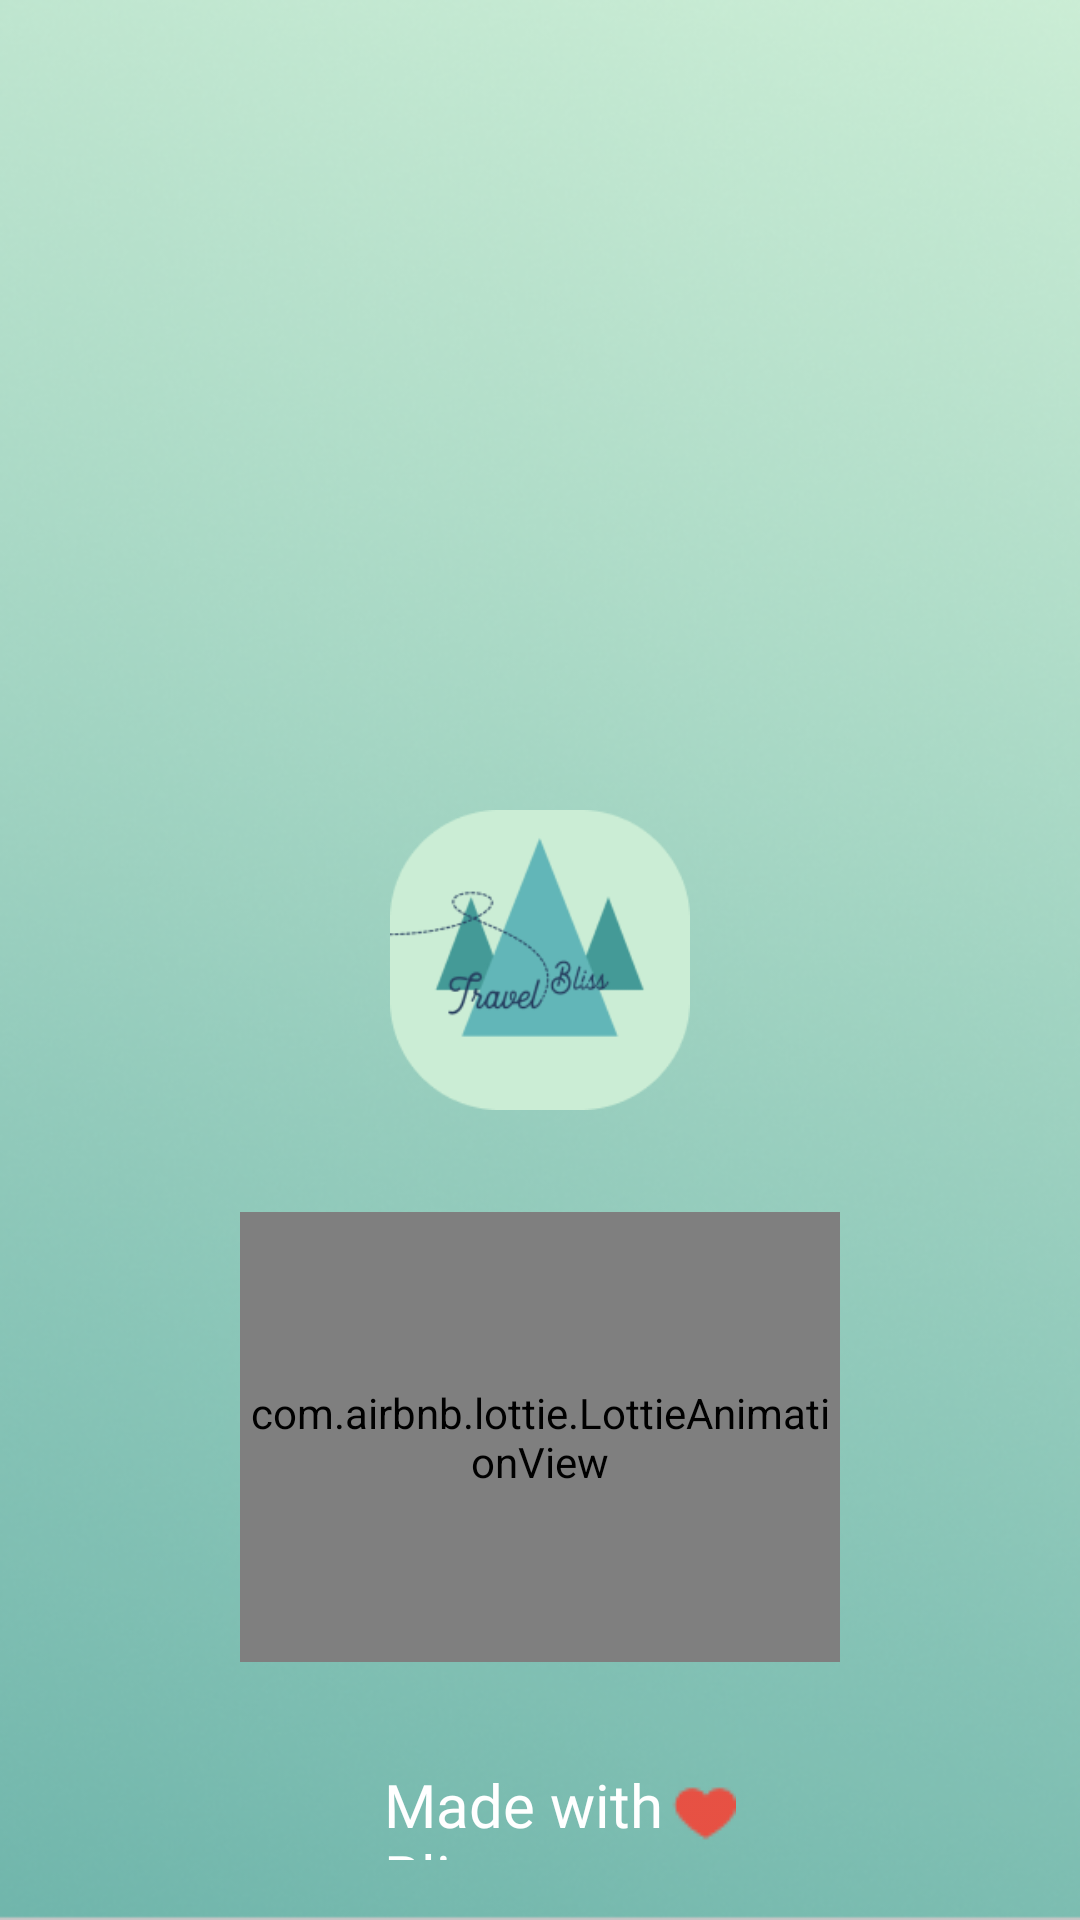

Android layout source for this screen:
<!-- AndroidManifest.xml: application theme Theme.Version1 -->
<!-- res/layout/activity_splash_screen.xml -->
<?xml version="1.0" encoding="utf-8"?>
<androidx.constraintlayout.widget.ConstraintLayout xmlns:android="http://schemas.android.com/apk/res/android"
    xmlns:app="http://schemas.android.com/apk/res-auto"
    xmlns:tools="http://schemas.android.com/tools"
    android:layout_width="match_parent"
    android:layout_height="match_parent"
    android:background="@drawable/backf"
    tools:context=".splash_screen">

    <ImageView
        android:id="@+id/imageView"
        android:layout_width="100dp"
        android:layout_height="100dp"
        app:layout_constraintBottom_toBottomOf="parent"
        app:layout_constraintEnd_toEndOf="parent"
        app:layout_constraintStart_toStartOf="parent"
        app:layout_constraintTop_toTopOf="parent"
        app:srcCompat="@drawable/splash_one" />

    <com.airbnb.lottie.LottieAnimationView
        android:layout_width="200dp"
        android:layout_height="150dp"
        app:layout_constraintBottom_toTopOf="@+id/textView"
        app:layout_constraintEnd_toEndOf="parent"
        app:layout_constraintStart_toStartOf="parent"
        app:layout_constraintTop_toBottomOf="@+id/imageView"
        app:lottie_autoPlay="true"
        app:lottie_loop="true"
        app:lottie_rawRes="@raw/comp"
        tools:ignore="MissingConstraints,ImageContrastCheck" />

    <TextView
        android:id="@+id/textView"
        android:layout_width="104dp"
        android:layout_height="32dp"
        android:layout_marginBottom="20dp"
        android:fontFamily="@font/heritage"
        android:text="Made with Bliss"
        android:textColor="@color/white"
        android:textSize="20sp"
        app:layout_constraintBottom_toBottomOf="parent"
        app:layout_constraintEnd_toEndOf="parent"
        app:layout_constraintStart_toStartOf="parent" />

    <ImageView
        android:id="@+id/imageView2"
        android:layout_width="wrap_content"
        android:layout_height="wrap_content"
        android:layout_marginStart="-10dp"
        android:layout_marginBottom="25dp"
        app:layout_constraintBottom_toBottomOf="parent"
        app:layout_constraintEnd_toEndOf="parent"
        app:layout_constraintHorizontal_bias="0.0"
        app:layout_constraintStart_toEndOf="@+id/textView"
        app:srcCompat="@drawable/splash_two" />



</androidx.constraintlayout.widget.ConstraintLayout>
<!-- resources referenced by this layout -->
<resources>
  <!-- drawable backf: png bitmap (drawable, 268683 bytes) -->
  <!-- drawable splash_one: png bitmap (drawable, 9887 bytes) -->
  <!-- drawable splash_two: png bitmap (drawable, 314 bytes) -->
  <style name="Theme.Version1" parent="Theme.MaterialComponents.DayNight.NoActionBar.Bridge">
          
          <item name="colorPrimary">@color/purple_500</item>
          <item name="colorPrimaryVariant">@color/purple_700</item>
          <item name="colorOnPrimary">@color/white</item>
          
          <item name="colorSecondary">@color/teal_200</item>
          <item name="colorSecondaryVariant">@color/teal_700</item>
          <item name="colorOnSecondary">@color/black</item>
          
          <item name="android:statusBarColor" tools:targetApi="l">#CBEDD5</item>
          
      </style>
  <!-- not gathered from this repository: default colours our renderer supplied (Android Studio template values) -->
  <color name="purple_500">#FF6200EE</color>
  <color name="purple_700">#FF3700B3</color>
  <color name="teal_200">#FF03DAC5</color>
  <color name="teal_700">#FF018786</color>
  <color name="black">#FF000000</color>
  <color name="white">#FFFFFFFF</color>
</resources>
